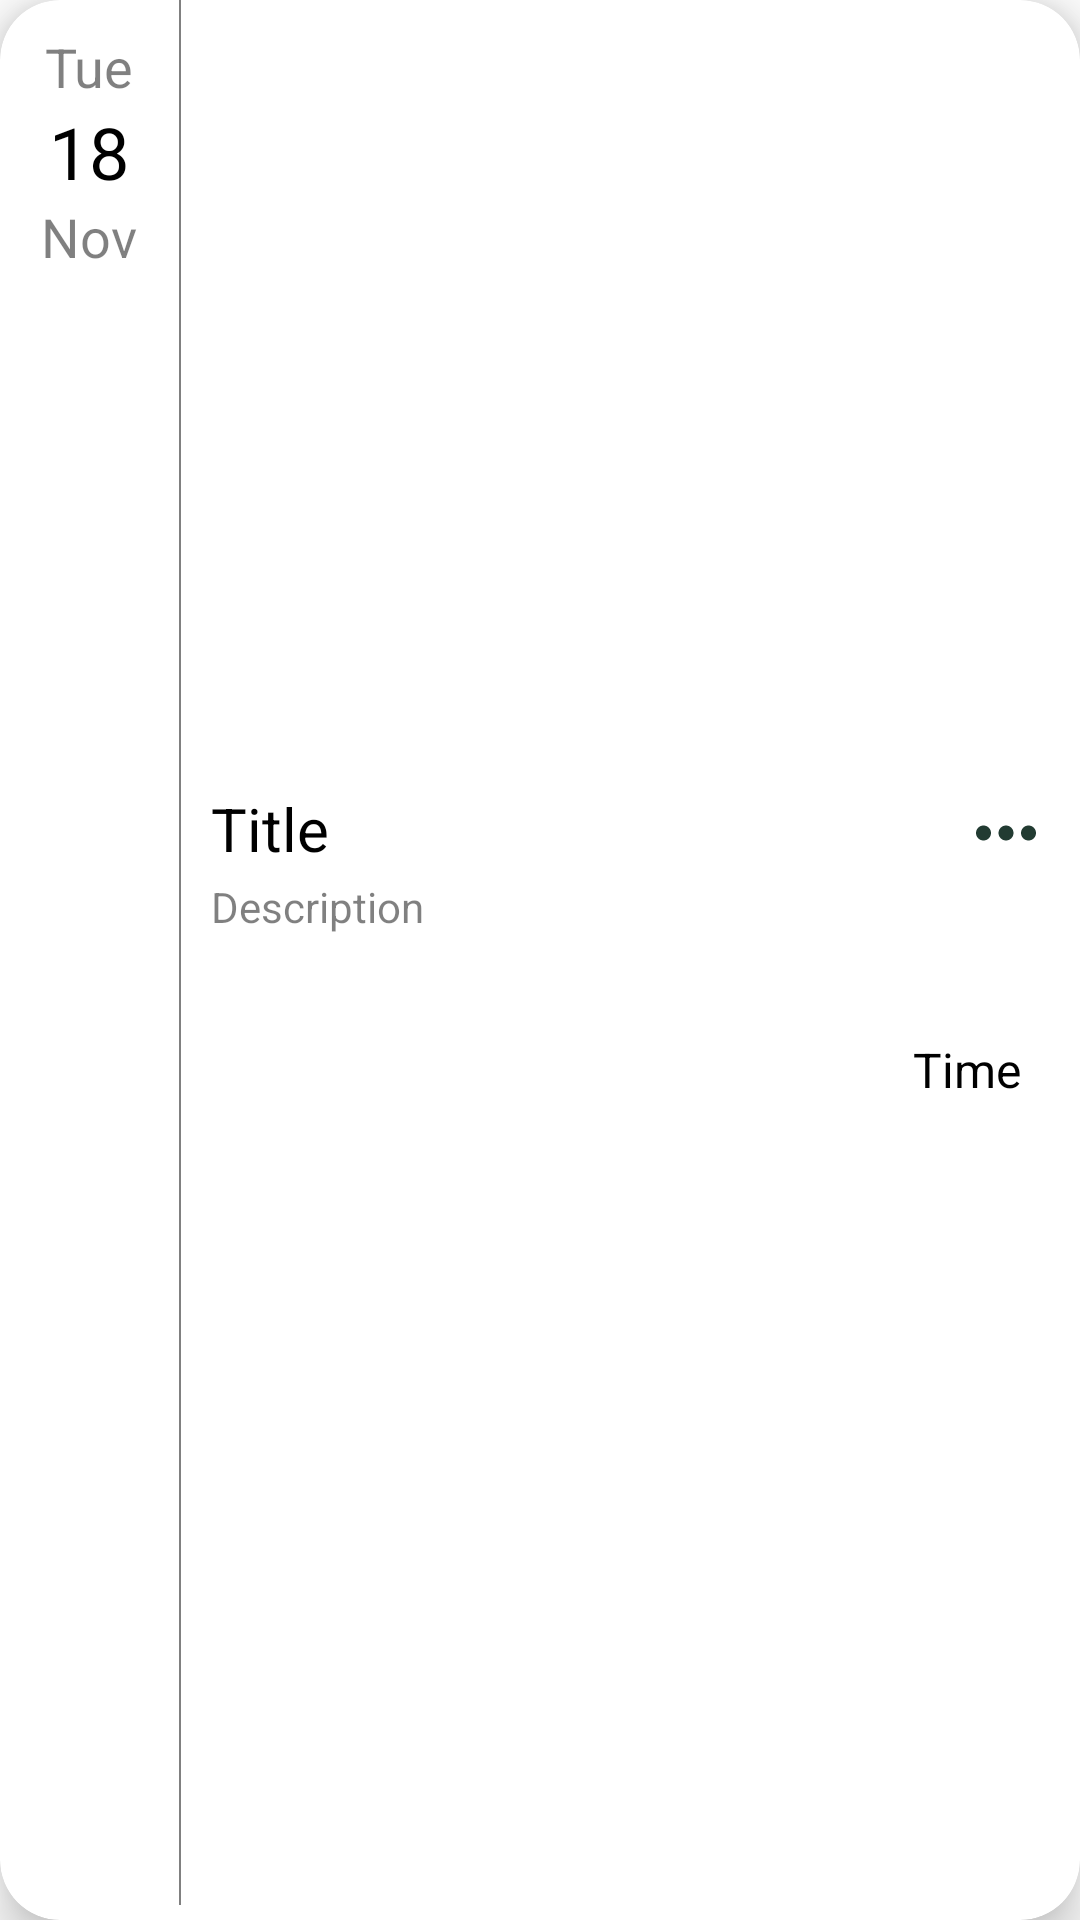

Android layout source for this screen:
<!-- AndroidManifest.xml: application theme Theme.Demo2_mobileApp -->
<!-- res/layout/recycler_item.xml -->
<?xml version="1.0" encoding="utf-8"?>
<androidx.cardview.widget.CardView
    xmlns:android="http://schemas.android.com/apk/res/android"
    android:layout_width="match_parent"
    android:layout_height="wrap_content"
    xmlns:app="http://schemas.android.com/apk/res-auto"
    android:id="@+id/recCard"
    android:layout_marginStart="12dp"
    android:layout_marginEnd="12dp"
    android:layout_marginHorizontal="10dp"
    android:layout_marginVertical="10dp"
    app:cardCornerRadius="20dp"
    app:cardElevation="10dp">


    <LinearLayout
        android:layout_width="match_parent"
        android:layout_height="match_parent"
        android:orientation="horizontal"
        android:layout_marginBottom="5dp">

        <LinearLayout
            android:layout_width="match_parent"
            android:layout_height="wrap_content"
            android:layout_weight="1"
            android:layout_marginRight="5dp"
            android:layout_marginTop="10dp"
            android:layout_marginLeft="5dp"
            android:orientation="vertical">

            <TextView
                android:layout_width="wrap_content"
                android:layout_height="wrap_content"
                android:id="@+id/day"
                android:text="Tue"
                android:layout_gravity="center"
                android:textSize="18sp"
                android:textColor="@android:color/black"
                android:alpha="0.5"/>

            <TextView
                android:layout_width="wrap_content"
                android:layout_height="wrap_content"
                android:id="@+id/date"
                android:text="18"
                android:layout_gravity="center"
                android:textSize="24sp"
                android:textColor="@android:color/black" />

            <TextView
                android:layout_width="wrap_content"
                android:layout_height="wrap_content"
                android:id="@+id/month"
                android:layout_gravity="center"
                android:text="Nov"
                android:textSize="18sp"
                android:textColor="@android:color/black"
                android:alpha="0.5"/>

        </LinearLayout>

        <View
            android:layout_width="0.5dp"
            android:layout_height="match_parent"
            android:alpha="0.5"
            android:background="@android:color/black"/>

        <LinearLayout
            android:layout_width="match_parent"
            android:layout_height="wrap_content"
            android:layout_gravity="center"
            android:layout_marginLeft="10dp"
            android:layout_marginRight="10dp"
            android:layout_weight="0.2"
            android:orientation="vertical">

            <LinearLayout
                android:layout_width="match_parent"
                android:layout_height="wrap_content">

                <TextView
                    android:id="@+id/recTitle"
                    android:layout_width="wrap_content"
                    android:layout_height="wrap_content"
                    android:layout_weight="1"
                    android:singleLine="true"
                    android:text="Title"
                    android:textColor="@android:color/black"
                    android:textSize="20sp" />

                <ImageView
                    android:id="@+id/options"
                    android:layout_width="30dp"
                    android:layout_height="30dp"
                    android:background="@drawable/baseline_more_horiz_24" />

            </LinearLayout>

            <TextView
                android:id="@+id/recDescription"
                android:layout_width="wrap_content"
                android:layout_height="wrap_content"
                android:alpha="0.5"
                android:singleLine="true"
                android:text="Description"
                android:textColor="@android:color/black"
                android:textSize="14sp" />

            <TextView
                android:id="@+id/recId"
                android:layout_width="wrap_content"
                android:layout_height="wrap_content"
                android:layout_gravity="bottom|right"
                android:alpha="0.5"
                android:singleLine="true"
                android:text="Key"
                android:visibility="invisible"
                android:textColor="@android:color/black"
                android:textSize="14sp" />

            <TextView
                android:id="@+id/recTime"
                android:layout_width="wrap_content"
                android:layout_height="wrap_content"
                android:layout_gravity="right"
                android:layout_marginTop="10dp"
                android:paddingLeft="10dp"
                android:paddingTop="5dp"
                android:paddingRight="10dp"
                android:paddingBottom="5dp"
                android:text="Time"
                android:textColor="@android:color/black"
                android:textSize="16sp" />

        </LinearLayout>

    </LinearLayout>
</androidx.cardview.widget.CardView>
<!-- resources referenced by this layout -->
<resources>
  <!-- drawable baseline_more_horiz_24 (drawable) -->
  <vector android:height="24dp" android:tint="#223B32"
      android:viewportHeight="24" android:viewportWidth="24"
      android:width="24dp" xmlns:android="http://schemas.android.com/apk/res/android">
      <path android:fillColor="@android:color/white" android:pathData="M6,10c-1.1,0 -2,0.9 -2,2s0.9,2 2,2 2,-0.9 2,-2 -0.9,-2 -2,-2zM18,10c-1.1,0 -2,0.9 -2,2s0.9,2 2,2 2,-0.9 2,-2 -0.9,-2 -2,-2zM12,10c-1.1,0 -2,0.9 -2,2s0.9,2 2,2 2,-0.9 2,-2 -0.9,-2 -2,-2z"/>
  </vector>
  <style name="Theme.Demo2_mobileApp" parent="Theme.MaterialComponents.DayNight.NoActionBar">
          
          <item name="colorPrimary">@color/darkgreen</item>
          <item name="colorPrimaryVariant">@color/purple_700</item>
          <item name="colorOnPrimary">@color/white</item>
          
          <item name="colorSecondary">@color/teal_200</item>
          <item name="colorSecondaryVariant">@color/teal_700</item>
          <item name="colorOnSecondary">@color/black</item>
          
          <item name="android:statusBarColor">?attr/colorPrimaryVariant</item>
          
      </style>
  <color name="darkgreen">#223b32</color>
  <color name="purple_700">#FF3700B3</color>
  <color name="white">#f5f7f7</color>
  <color name="teal_200">#FF03DAC5</color>
  <color name="teal_700">#FF018786</color>
  <color name="black">#FF000000</color>
</resources>
